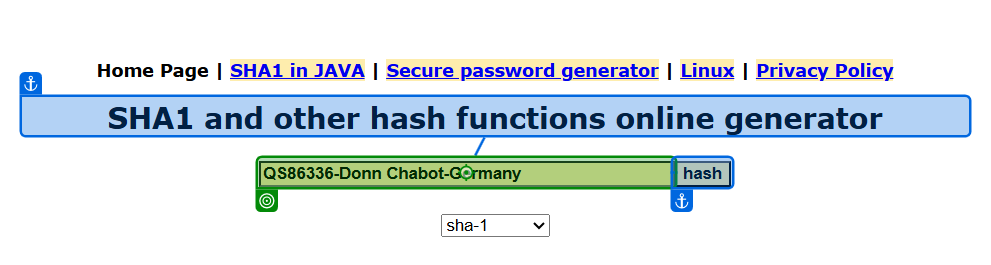
Task: Generate the Security Hash for each Client based on their personal information.
Workflow: SHA1_ProcessHash

Step 1: type [in_HashFormula] into 'INPUT textToHashId'

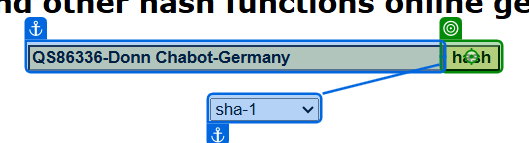
Step 2: click on 'hash'

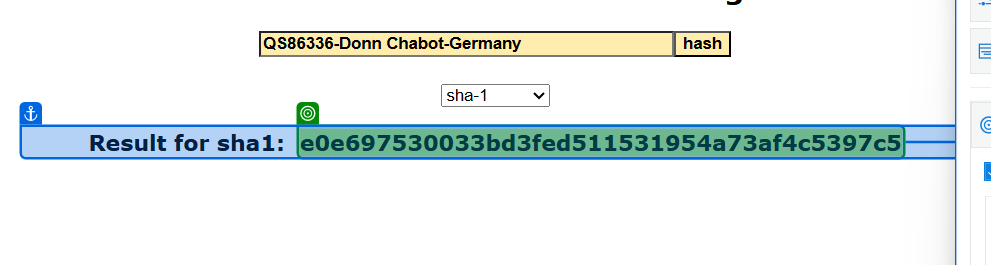
Step 3: get-text from 'Result for sha1:  e0e69…'